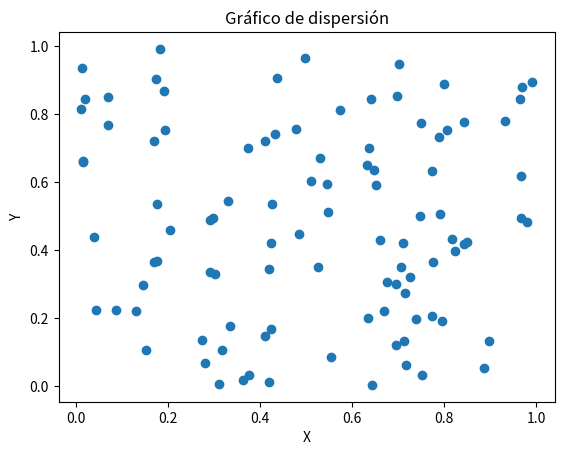

Python code for this plot: (Note: this script raises an exception after producing the figure.)
# Evidencia de aprendizaje 2

# Ubert Toro - IUDIGITAL

import numpy as np
import pandas as pd
import matplotlib.pyplot as plt
import os

class Ejercicios:
    def __init__(self):
        datos = [(i, None) for i in range(1, 22)] 
        self.df= pd.DataFrame(data=datos,columns=["#ejercicio", "valor"])
        self.ruta_raiz=os.path.abspath(os.getcwd())
        self.ruta_Actividad2 =  f"{self.ruta_raiz}/src/evidencias/actividad_2/"


    def ejercicio1(self):

        # Generar un array con valores desde 10 hasta 29
        array_10_29 = np.arange(10,30)
        #self.df["#ejercicio"]=1
        #self.df["valor"]=str(array_10_29)
        self.df.iloc[0, 1] = ', '.join(map(str, array_10_29.tolist()))
        #self.df.to_excel("Actividad_2.xlsx")

    def ejercicio2(self):

        # 2. Suma de una matriz 10x10 de unos.
        array2 = np.ones((10, 10))
        suma = np.sum(array2)
        self.df.iloc[1,1]=str(suma)
        print("ejercicio2", suma)
        
    def ejercicio3(self):

        # Generar dos arrays de tamaño 5 con números aleatorios entre 1 y 10
        array1 = np.random.randint(1, 11, 5)
        array2 = np.random.randint(1, 11, 5)
        # Realizar el producto elemento a elemento
        producto = array1 * array2
        self.df.iloc[2,1]=str(producto)
        print("Array 1:", array1)
        print("Array 2:", array2)
        print("ejercicio3", producto)

    def ejercicio4(self):
        # Crear una matriz diagonal dominante para garantizar que sea invertible
        matriz = np.fromfunction(lambda i, j: np.where(i == j, i + j + 10, i + j), (4, 4), dtype=int)
        # Calcular la inversa
        inversa = np.linalg.inv(matriz)
        self.df.iloc[3, 1] = str(inversa)
        print("\nMatriz inversa:\n", inversa)

    def ejercicio5(self):
        #Encuentra los valores máximo y mínimo en un array de 100 elementos aleatorios y muestra sus índices.
        array5 = np.random.rand(100)
        max_val = np.max(array5)
        min_val = np.min(array5)
        indice_max = np.argmax(array5)
        indice_min = np.argmin(array5)
        self.df.iloc[4, 1] = f"Max: {max_val}, IndMax: {indice_max}, Min: {min_val}, IndMin: {indice_min}"
        print(f'Máximo: {max_val} en índice {indice_max}')
        print(f'Mínimo: {min_val} en índice {indice_min}')

    #Broadcasting e indexado de Arrays:
    def ejercicio6(self):
        #Crea un array de tamaño 3x1 y uno de 1x3, y súmalos utilizando broadcasting para obtener un array de 3x3.
        array6 = np.arange(3).reshape(3, 1)
        array7 = np.arange(3).reshape(1, 3)
        resultado = array6 + array7
        self.df.iloc[5, 1] = f"Array 3x1:\n{np.array_str(array6)}\n\nArray 1x3:\n{np.array_str(array7)}\n\nSuma (3x3):\n{np.array_str(resultado)}" 
        print("ejercicio6", resultado)

    def ejercicio7(self):
        #De una matriz 5x5, extrae una submatriz 2x2 que comience en la segunda fila y columna.
        matriz5x5 = np.random.randint(1, 10, (5, 5))
        submatriz = matriz5x5[1:3, 1:3]
        self.df.iloc[6, 1] = f"Matriz 5x5:\n{np.array_str(matriz5x5)}\n\nSubmatriz 2x2:\n{np.array_str(submatriz)}"
        print("ejercicio7", submatriz)
    
    def ejercicio8(self):
        #Crea un array de ceros de tamaño 10 y usa indexado para cambiar el valor de los elementos en el rango de índices 3 a 6 a 5
        array8 = np.zeros(10)
        array8[3:7] = 5
        self.df.iloc[7, 1] = str(array8)
        print("ejercicio8", array8)

    def ejercicio9(self):
        #Dada una matriz de 3x3, invierte el orden de sus filas
        matriz = np.random.randint(1, 10, (3, 3))
        matriz_invertida = matriz[::-1]
        self.df.iloc[8, 1] = f"Matriz original:\n{str(matriz.tolist())}\n\nMatriz invertida:\n{str(matriz_invertida.tolist())}"
        print("ejercicio9", matriz_invertida)

    def ejercicio10(self):
        #Dado un array de números aleatorios de tamaño 10, selecciona y muestra solo aquellos que sean mayores a 0.5.
        array10 = np.random.rand(10)
        mayores_05 = array10[array10 > 0.5]
        self.df.iloc[9, 1] = f"Array:\n{str(array10)}\n\nMayores a 0.5:\n{str(mayores_05)}"
        print("ejercicio10", mayores_05)

    #Gráficos de dispersión, densidad y contorno:
    def ejercicio11(self):
        #Genera dos arrays de tamaño 100 con números aleatorios y crea un gráfico de dispersión.
        X = np.random.rand(100)
        Y = np.random.rand(100)
        plt.figure() 
        plt.scatter(X, Y)
        plt.title("Gráfico de dispersión")
        plt.xlabel("X")
        plt.ylabel("Y")
        ruta = "{}ejercicio_11.png".format(self.ruta_Actividad2)
        plt.savefig(ruta)
        plt.close()
        #plt.show()
        self.df.iloc[10, 1] = "Gráfico de dispersión"
        print("ejercicio11", "Gráfico de dispersión")
        

    def ejercicio12(self):
        #Genera un gráfico de dispersión las variables 𝑥 y 𝑦 = 𝑠𝑖𝑛(𝑥)+ ruido Gaussiano. Donde x es un array con númereos entre -2𝜋 𝑦 2𝜋. Grafica también los puntos 𝑦 = 𝑠𝑖𝑛(𝑥) en el mismo plot
        x = np.linspace(-2*np.pi, 2*np.pi, 100)
        y = np.sin(x) + np.random.normal(0, 0.1, 100)
        plt.figure()
        plt.scatter(x, y, label="sin(x) + ruido")
        plt.plot(x, np.sin(x), label="sin(x)", color="red")
        plt.legend()
        plt.title("Gráfico de dispersión con ruido")
        plt.xlabel("x")
        plt.ylabel("y")
        ruta = "{}ejercicio_12.png".format(self.ruta_Actividad2)
        plt.savefig(ruta)
        plt.close()
        #plt.show()
        self.df.iloc[11, 1] = "Gráfico de dispersión con ruido"
        print("ejercicio12", "Gráfico de dispersión con ruido")

    def ejercicio13(self):
        #Utiliza la función np.meshgrid para crear una cuadrícula y luego aplica la función z = np.cos(x) + np.sin(y) para generar y mostrar un gráfico de contorno.
        x = np.linspace(-2*np.pi, 2*np.pi, 100)
        y = np.linspace(-2*np.pi, 2*np.pi, 100)
        X, Y = np.meshgrid(x, y)
        Z = np.cos(X) + np.sin(Y)
        plt.figure()
        plt.contourf(X, Y, Z)
        plt.colorbar()
        plt.title("Gráfico de contorno")
        plt.xlabel("x")
        plt.ylabel("y")
        ruta= "{}ejercicio_13.png".format(self.ruta_Actividad2)
        plt.savefig(ruta)
        plt.close()
        #plt.show()
        self.df.iloc[12, 1] = "Gráfico de contorno"
        print("ejercicio13", "Gráfico de contorno")

    def ejercicio14(self):
        #Crea un gráfico de dispersión con 1000 puntos aleatorios y utiliza la densidad de estos puntos para ajustar el color de cada punto.
        x = np.random.rand(1000)
        y = np.random.rand(1000)
        plt.figure()
        plt.scatter(x, y, c=x, cmap="viridis")
        plt.colorbar()
        plt.title("Gráfico de dispersión con densidad de puntos")
        plt.xlabel("x")
        plt.ylabel("y")
        rura= "{}ejercicio_14.png".format(self.ruta_Actividad2)
        plt.savefig(rura)
        plt.close()
        #plt.show()
        self.df.iloc[13, 1] = "Gráfico de dispersión con densidad de puntos"
        print("ejercicio14", "Gráfico de dispersión con densidad de puntos")

    def ejercicio15(self):
        #A partir de la misma función del ejercicio 12, genera un gráfico de contorno lleno.
        x = np.linspace(-2*np.pi, 2*np.pi, 100)
        y = np.linspace(-2*np.pi, 2*np.pi, 100)
        X, Y = np.meshgrid(x, y)
        Z = np.cos(X) + np.sin(Y)
        plt.figure()
        plt.contourf(X, Y, Z)
        plt.colorbar()
        plt.title("Gráfico de contorno lleno")
        plt.xlabel("x")
        plt.ylabel("y")
        ruta= "{}ejercicio_15.png".format(self.ruta_Actividad2)
        plt.savefig(ruta)
        plt.close()
        #plt.show()
        self.df.iloc[14, 1] = "Gráfico de contorno lleno"
        print("ejercicio15", "Gráfico de contorno lleno")

    def ejercicio16(self):
        #Añade etiquetas para el eje X (‘Eje X’), eje Y (‘Eje Y’) y un título (‘Gráfico de Dispersión’) a tu gráfico de dispersión del ejercicio 12 y crea leyendas para cada gráfico usando código LaTex
        x = np.linspace(-2*np.pi, 2*np.pi, 100)
        y = np.sin(x) + np.random.normal(0, 0.1, 100)   
        plt.figure()
        plt.scatter(x, y, label=r"$\sin(x) + ruido$")
        plt.plot(x, np.sin(x), label=r"$\sin(x)$", color="red")
        plt.legend()
        plt.title("Gráfico de dispersión")
        plt.xlabel("Eje X")
        plt.ylabel("Eje Y")
        ruta= "{}ejercicio_16.png".format(self.ruta_Actividad2)
        plt.savefig(ruta)
        plt.close()
        #plt.show()
        self.df.iloc[15, 1] = "Gráfico de dispersión con etiquetas"
        print("ejercicio16", "Gráfico de dispersión con etiquetas")

     #Histogramas
    def ejercicio17(self):
        #Crea un histograma a partir de un array de 1000 números aleatorios generados con una distribución normal.
        array17 = np.random.normal(0, 1, 1000)
        plt.figure()
        plt.hist(array17, bins=30)
        plt.title("Histograma")
        plt.xlabel("Valor")
        plt.ylabel("Frecuencia")
        ruta= "{}ejercicio_17.png".format(self.ruta_Actividad2)
        plt.savefig(ruta)
        plt.close()
        #plt.show()
        self.df.iloc[16, 1] = "Histograma"
        print("ejercicio17", "Histograma")

    def ejercicio18(self):
        #Genera dos sets de datos con distribuciones normales diferentes y muéstralos en el mismo histograma.
        array18_1 = np.random.normal(0, 1, 1000)
        array18_2 = np.random.normal(2, 1, 1000)
        plt.figure()
        plt.hist(array18_1, bins=30, alpha=0.5, label="Array 1")
        plt.hist(array18_2, bins=30, alpha=0.5, label="Array 2")
        plt.legend()
        plt.title("Histograma con dos distribuciones")
        plt.xlabel("Valor")
        plt.ylabel("Frecuencia")
        ruta= "{}ejercicio_18.png".format(self.ruta_Actividad2)
        plt.savefig(ruta)
        plt.close()
        #plt.show()
        self.df.iloc[17, 1] = "Histograma con dos distribuciones"
        print("ejercicio18", "Histograma con dos distribuciones")

    def ejercicio19(self):
        #Experimenta con diferentes valores de bins (por ejemplo, 10, 30, 50) en un histograma y observa cómo cambia la representación.
        array19 = np.random.normal(0, 1, 1000)
        plt.figure()
        plt.hist(array19, bins=10, alpha=0.5, label="Bins 10")
        plt.hist(array19, bins=30, alpha=0.5, label="Bins 30")
        plt.hist(array19, bins=50, alpha=0.5, label="Bins 50")
        plt.legend()
        plt.title("Histograma con diferentes bins")
        plt.xlabel("Valor")
        plt.ylabel("Frecuencia")
        ruta= "{}ejercicio_19.png".format(self.ruta_Actividad2)
        plt.savefig(ruta)
        plt.close()
        #plt.show()
        self.df.iloc[18, 1] = "Histograma con diferentes bins"
        print("ejercicio19", "Histograma con diferentes bins")

    def ejercicio20(self):
        #Añade una línea vertical que indique la media de los datos en el histograma.
        array20 = np.random.normal(0, 1, 1000)
        plt.figure()
        plt.hist(array20, bins=30, alpha=0.5)
        plt.axvline(np.mean(array20), color="red", linestyle="--", label="Media")
        plt.legend()
        plt.title("Histograma con media")
        plt.xlabel("Valor")
        plt.ylabel("Frecuencia")
        ruta= "{}ejercicio_20.png".format(self.ruta_Actividad2)
        plt.savefig(ruta)
        plt.close()
        #plt.show()
        self.df.iloc[19, 1] = "Histograma con media"
        print("ejercicio20", "Histograma con media")

    def ejercicio21(self):
        #Crea histogramas superpuestos para los dos sets de datos del ejercicio 17, usando colores y transparencias diferentes para distinguirlos.
        array21_1 = np.random.normal(0, 1, 1000)
        array21_2 = np.random.normal(2, 1, 1000)
        plt.figure()
        plt.hist(array21_1, bins=30, alpha=0.5, color="blue", label="Array 1")
        plt.hist(array21_2, bins=30, alpha=0.5, color="red", label="Array 2")
        plt.legend()
        plt.title("Histograma con dos distribuciones")
        plt.xlabel("Valor")
        plt.ylabel("Frecuencia")
        ruta= "{}ejercicio_21.png".format(self.ruta_Actividad2)
        plt.savefig(ruta)
        plt.close()
        #plt.show()
        self.df.iloc[20, 1] = "Histograma con dos distribuciones superpuestas"
        print("ejercicio21", "Histograma con dos distribuciones superpuestas")


        #print(array_10_29)
    def ejecutar(self):
        self.ejercicio1()
        self.ejercicio2()
        self.ejercicio3()
        self.ejercicio4()
        self.ejercicio5()
        self.ejercicio6()
        self.ejercicio7()
        self.ejercicio8()
        self.ejercicio9()
        self.ejercicio10()
        self.ejercicio11()
        self.ejercicio12()
        self.ejercicio13()
        self.ejercicio14()
        self.ejercicio15()
        self.ejercicio16()
        self.ejercicio17()
        self.ejercicio18()
        self.ejercicio19()
        self.ejercicio20()
        self.ejercicio21()
        
        self.df.to_csv(f"{self.ruta_Actividad2}/Actividad_2.csv", index=False)
ene= Ejercicios()
ene.ejecutar()

        # Prueba workflow en Ubuntu